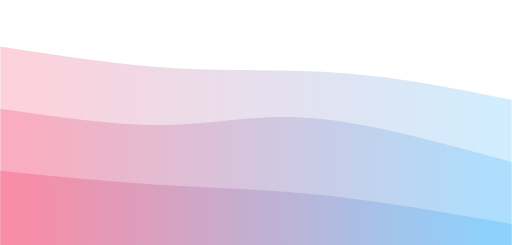
t = 0.00 s
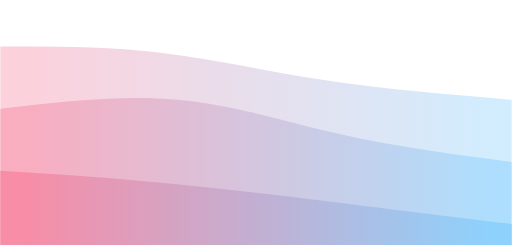
t = 0.75 s
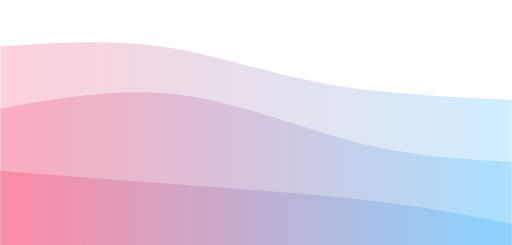
t = 1.25 s
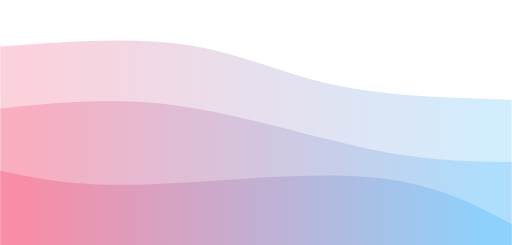
t = 2.00 s
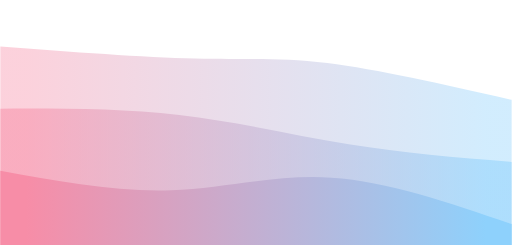
t = 2.75 s
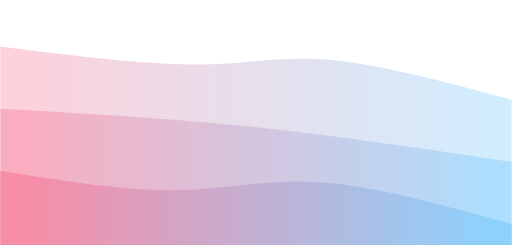
t = 3.25 s

The animated SVG that drew these frames (rendered in a browser with its animation timeline set to each time). Animation: 3 CSS @keyframes rules; one cycle of 4.00 s, repeats indefinitely.

<svg width="100%" height="100%" id="svg" viewBox="0 0 1440 690" xmlns="http://www.w3.org/2000/svg" class="transition duration-300 ease-in-out delay-150"><style>
          .path-0{
            animation:pathAnim-0 4s;
            animation-timing-function: linear;
            animation-iteration-count: infinite;
          }
          @keyframes pathAnim-0{
            0%{
              d: path("M 0,700 L 0,131 C 166,156.86666666666667 332,182.73333333333332 494,192 C 656,201.26666666666668 814,193.93333333333334 971,206 C 1128,218.06666666666666 1284,249.53333333333333 1440,281 L 1440,700 L 0,700 Z");
            }
            25%{
              d: path("M 0,700 L 0,131 C 141.60000000000002,121.79999999999998 283.20000000000005,112.59999999999997 430,133 C 576.8,153.40000000000003 728.8,203.40000000000003 898,233 C 1067.2,262.59999999999997 1253.6,271.79999999999995 1440,281 L 1440,700 L 0,700 Z");
            }
            50%{
              d: path("M 0,700 L 0,131 C 185.19999999999993,117.26666666666667 370.39999999999986,103.53333333333333 522,126 C 673.6000000000001,148.46666666666667 791.6000000000001,207.13333333333333 939,239 C 1086.3999999999999,270.8666666666667 1263.1999999999998,275.93333333333334 1440,281 L 1440,700 L 0,700 Z");
            }
            75%{
              d: path("M 0,700 L 0,131 C 207.59999999999997,155.93333333333334 415.19999999999993,180.86666666666665 558,178 C 700.8000000000001,175.13333333333335 778.8,144.46666666666667 915,157 C 1051.2,169.53333333333333 1245.6,225.26666666666665 1440,281 L 1440,700 L 0,700 Z");
            }
            100%{
              d: path("M 0,700 L 0,131 C 166,156.86666666666667 332,182.73333333333332 494,192 C 656,201.26666666666668 814,193.93333333333334 971,206 C 1128,218.06666666666666 1284,249.53333333333333 1440,281 L 1440,700 L 0,700 Z");
            }
          }</style><defs><linearGradient id="gradient" x1="0%" y1="50%" x2="100%" y2="50%"><stop offset="5%" stop-color="#F78DA7"></stop><stop offset="95%" stop-color="#8ED1FC"></stop></linearGradient></defs><path d="M 0,700 L 0,131 C 166,156.86666666666667 332,182.73333333333332 494,192 C 656,201.26666666666668 814,193.93333333333334 971,206 C 1128,218.06666666666666 1284,249.53333333333333 1440,281 L 1440,700 L 0,700 Z" stroke="none" stroke-width="0" fill="url(#gradient)" fill-opacity="0.4" class="transition-all duration-300 ease-in-out delay-150 path-0"></path><style>
          .path-1{
            animation:pathAnim-1 4s;
            animation-timing-function: linear;
            animation-iteration-count: infinite;
          }
          @keyframes pathAnim-1{
            0%{
              d: path("M 0,700 L 0,306 C 166.2666666666667,330.26666666666665 332.5333333333334,354.53333333333336 472,352 C 611.4666666666666,349.46666666666664 724.1333333333334,320.1333333333333 881,333 C 1037.8666666666666,345.8666666666667 1238.9333333333334,400.93333333333334 1440,456 L 1440,700 L 0,700 Z");
            }
            25%{
              d: path("M 0,700 L 0,306 C 171.7333333333333,271.6 343.4666666666666,237.2 508,257 C 672.5333333333334,276.8 829.8666666666668,350.8 984,393 C 1138.1333333333332,435.2 1289.0666666666666,445.6 1440,456 L 1440,700 L 0,700 Z");
            }
            50%{
              d: path("M 0,700 L 0,306 C 157.06666666666666,289.3333333333333 314.1333333333333,272.66666666666663 495,297 C 675.8666666666667,321.33333333333337 880.5333333333333,386.6666666666667 1042,420 C 1203.4666666666667,453.3333333333333 1321.7333333333333,454.66666666666663 1440,456 L 1440,700 L 0,700 Z");
            }
            75%{
              d: path("M 0,700 L 0,306 C 174.2666666666667,310.93333333333334 348.5333333333334,315.8666666666667 507,333 C 665.4666666666666,350.1333333333333 808.1333333333334,379.46666666666664 961,402 C 1113.8666666666666,424.53333333333336 1276.9333333333334,440.26666666666665 1440,456 L 1440,700 L 0,700 Z");
            }
            100%{
              d: path("M 0,700 L 0,306 C 166.2666666666667,330.26666666666665 332.5333333333334,354.53333333333336 472,352 C 611.4666666666666,349.46666666666664 724.1333333333334,320.1333333333333 881,333 C 1037.8666666666666,345.8666666666667 1238.9333333333334,400.93333333333334 1440,456 L 1440,700 L 0,700 Z");
            }
          }</style><defs><linearGradient id="gradient" x1="0%" y1="50%" x2="100%" y2="50%"><stop offset="5%" stop-color="#F78DA7"></stop><stop offset="95%" stop-color="#8ED1FC"></stop></linearGradient></defs><path d="M 0,700 L 0,306 C 166.2666666666667,330.26666666666665 332.5333333333334,354.53333333333336 472,352 C 611.4666666666666,349.46666666666664 724.1333333333334,320.1333333333333 881,333 C 1037.8666666666666,345.8666666666667 1238.9333333333334,400.93333333333334 1440,456 L 1440,700 L 0,700 Z" stroke="none" stroke-width="0" fill="url(#gradient)" fill-opacity="0.53" class="transition-all duration-300 ease-in-out delay-150 path-1"></path><style>
          .path-2{
            animation:pathAnim-2 4s;
            animation-timing-function: linear;
            animation-iteration-count: infinite;
          }
          @keyframes pathAnim-2{
            0%{
              d: path("M 0,700 L 0,481 C 146.93333333333334,495.93333333333334 293.8666666666667,510.8666666666667 443,520 C 592.1333333333333,529.1333333333333 743.4666666666667,532.4666666666667 910,550 C 1076.5333333333333,567.5333333333333 1258.2666666666667,599.2666666666667 1440,631 L 1440,700 L 0,700 Z");
            }
            25%{
              d: path("M 0,700 L 0,481 C 149.19999999999993,488.46666666666664 298.39999999999986,495.9333333333333 478,515 C 657.6000000000001,534.0666666666667 867.6000000000001,564.7333333333333 1033,586 C 1198.3999999999999,607.2666666666667 1319.1999999999998,619.1333333333333 1440,631 L 1440,700 L 0,700 Z");
            }
            50%{
              d: path("M 0,700 L 0,481 C 103.06666666666666,502.8666666666667 206.13333333333333,524.7333333333333 390,520 C 573.8666666666667,515.2666666666667 838.5333333333333,483.9333333333333 1027,498 C 1215.4666666666667,512.0666666666667 1327.7333333333333,571.5333333333333 1440,631 L 1440,700 L 0,700 Z");
            }
            75%{
              d: path("M 0,700 L 0,481 C 184.40000000000003,513.6666666666667 368.80000000000007,546.3333333333334 511,541 C 653.1999999999999,535.6666666666666 753.2,492.3333333333333 901,501 C 1048.8,509.6666666666667 1244.4,570.3333333333334 1440,631 L 1440,700 L 0,700 Z");
            }
            100%{
              d: path("M 0,700 L 0,481 C 146.93333333333334,495.93333333333334 293.8666666666667,510.8666666666667 443,520 C 592.1333333333333,529.1333333333333 743.4666666666667,532.4666666666667 910,550 C 1076.5333333333333,567.5333333333333 1258.2666666666667,599.2666666666667 1440,631 L 1440,700 L 0,700 Z");
            }
          }</style><defs><linearGradient id="gradient" x1="0%" y1="50%" x2="100%" y2="50%"><stop offset="5%" stop-color="#F78DA7"></stop><stop offset="95%" stop-color="#8ED1FC"></stop></linearGradient></defs><path d="M 0,700 L 0,481 C 146.93333333333334,495.93333333333334 293.8666666666667,510.8666666666667 443,520 C 592.1333333333333,529.1333333333333 743.4666666666667,532.4666666666667 910,550 C 1076.5333333333333,567.5333333333333 1258.2666666666667,599.2666666666667 1440,631 L 1440,700 L 0,700 Z" stroke="none" stroke-width="0" fill="url(#gradient)" fill-opacity="1" class="transition-all duration-300 ease-in-out delay-150 path-2"></path></svg>
